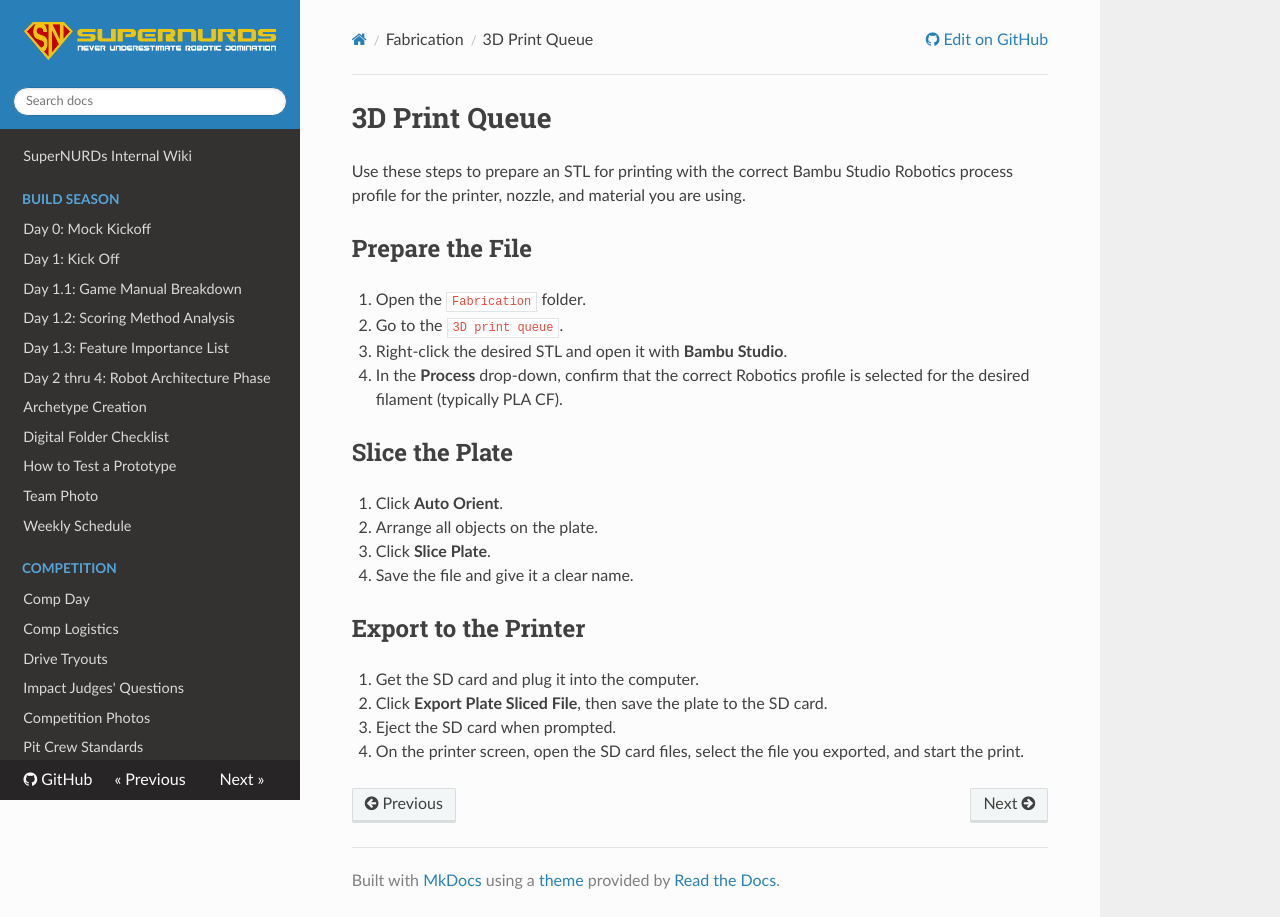

repository: FRCTeam3255/Wiki · page: Fabrication/3D Print Queue/index.html · generator: mkdocs

# 3D Print Queue

Use these steps to prepare an STL for printing with the correct Bambu Studio Robotics process profile for the printer, nozzle, and material you are using.

## Prepare the File

1. Open the `Fabrication` folder.
2. Go to the `3D print queue`.
3. Right-click the desired STL and open it with **Bambu Studio**.
4. In the **Process** drop-down, confirm that the correct Robotics profile is selected for the desired filament (typically PLA CF).

## Slice the Plate

1. Click **Auto Orient**.
2. Arrange all objects on the plate.
3. Click **Slice Plate**.
4. Save the file and give it a clear name.

## Export to the Printer

1. Get the SD card and plug it into the computer.
2. Click **Export Plate Sliced File**, then save the plate to the SD card.
3. Eject the SD card when prompted.
4. On the printer screen, open the SD card files, select the file you exported, and start the print.
